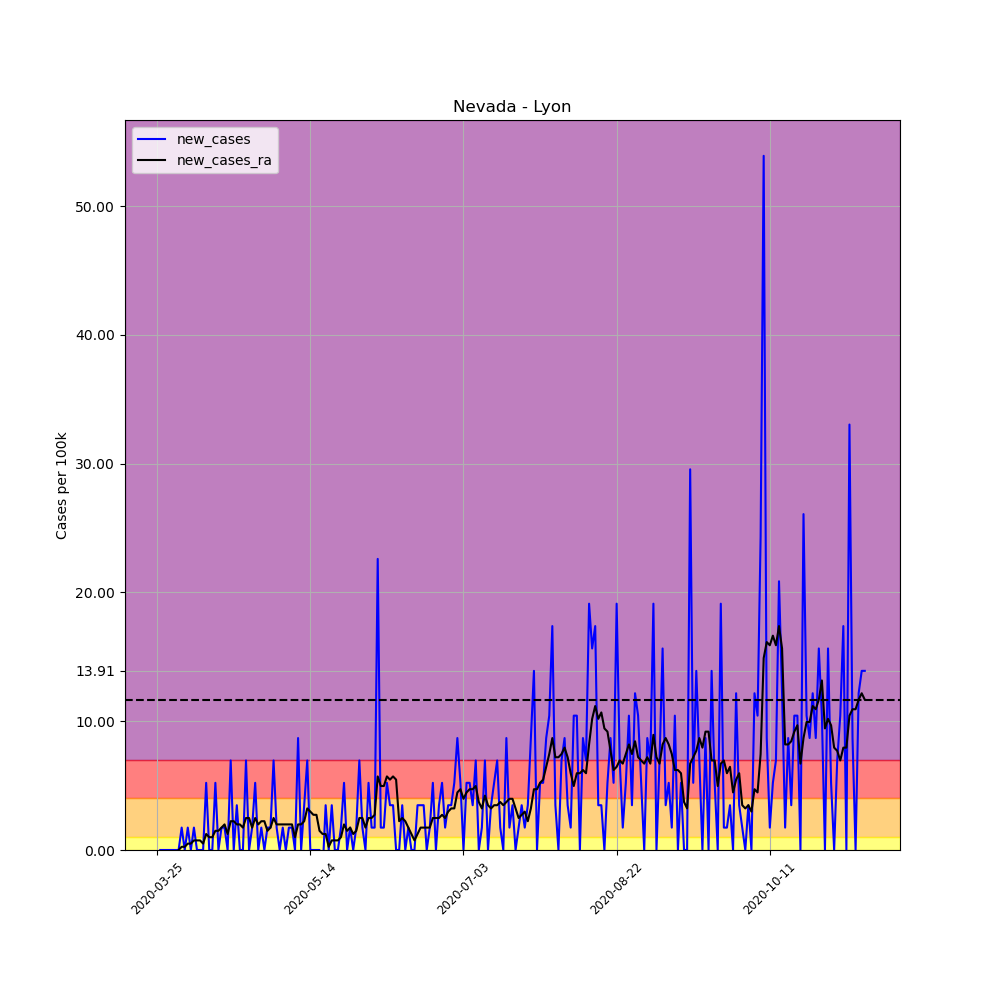

Values plotted in this chart, from the file beside it:
, date, county, state, fips, cases, deaths, COUNTY, STNAME, CTYNAME, POPESTIMATE2019, per_100k, per_100k_ra, new_cases, new_cases_ra
336139, 2020-03-25, Lyon, Nevada, 32019, 1, 0, 19, Nevada, Lyon, 57510, 1.739, , , 
336140, 2020-03-26, Lyon, Nevada, 32019, 1, 0, 19, Nevada, Lyon, 57510, 1.739, , 0.0, 
336141, 2020-03-27, Lyon, Nevada, 32019, 1, 0, 19, Nevada, Lyon, 57510, 1.739, , 0.0, 
336142, 2020-03-28, Lyon, Nevada, 32019, 1, 0, 19, Nevada, Lyon, 57510, 1.739, , 0.0, 
336143, 2020-03-29, Lyon, Nevada, 32019, 1, 0, 19, Nevada, Lyon, 57510, 1.739, , 0.0, 
336144, 2020-03-30, Lyon, Nevada, 32019, 1, 0, 19, Nevada, Lyon, 57510, 1.739, , 0.0, 
336145, 2020-03-31, Lyon, Nevada, 32019, 1, 0, 19, Nevada, Lyon, 57510, 1.739, 1.739, 0.0, 
336146, 2020-04-01, Lyon, Nevada, 32019, 1, 0, 19, Nevada, Lyon, 57510, 1.739, 1.739, 0.0, 0.0
336147, 2020-04-02, Lyon, Nevada, 32019, 2, 0, 19, Nevada, Lyon, 57510, 3.478, 1.987, 1.739, 0.2484
336148, 2020-04-03, Lyon, Nevada, 32019, 2, 0, 19, Nevada, Lyon, 57510, 3.478, 2.236, 0.0, 0.2484
336149, 2020-04-04, Lyon, Nevada, 32019, 3, 0, 19, Nevada, Lyon, 57510, 5.216, 2.732, 1.739, 0.4968
336150, 2020-04-05, Lyon, Nevada, 32019, 3, 0, 19, Nevada, Lyon, 57510, 5.216, 3.229, 0.0, 0.4968
336151, 2020-04-06, Lyon, Nevada, 32019, 4, 0, 19, Nevada, Lyon, 57510, 6.955, 3.974, 1.739, 0.7452
336152, 2020-04-07, Lyon, Nevada, 32019, 4, 0, 19, Nevada, Lyon, 57510, 6.955, 4.72, 0.0, 0.7452
336153, 2020-04-08, Lyon, Nevada, 32019, 4, 0, 19, Nevada, Lyon, 57510, 6.955, 5.465, 0.0, 0.7452
336154, 2020-04-09, Lyon, Nevada, 32019, 4, 0, 19, Nevada, Lyon, 57510, 6.955, 5.962, 0.0, 0.4968
336155, 2020-04-10, Lyon, Nevada, 32019, 7, 0, 19, Nevada, Lyon, 57510, 12.17, 7.204, 5.216, 1.242
336156, 2020-04-11, Lyon, Nevada, 32019, 7, 0, 19, Nevada, Lyon, 57510, 12.17, 8.197, 0.0, 0.9936
336157, 2020-04-12, Lyon, Nevada, 32019, 7, 0, 19, Nevada, Lyon, 57510, 12.17, 9.191, 0.0, 0.9936
336158, 2020-04-13, Lyon, Nevada, 32019, 10, 0, 19, Nevada, Lyon, 57510, 17.39, 10.68, 5.216, 1.49
336159, 2020-04-14, Lyon, Nevada, 32019, 10, 0, 19, Nevada, Lyon, 57510, 17.39, 12.17, 0.0, 1.49
336160, 2020-04-15, Lyon, Nevada, 32019, 11, 0, 19, Nevada, Lyon, 57510, 19.13, 13.91, 1.739, 1.739
336161, 2020-04-16, Lyon, Nevada, 32019, 12, 0, 19, Nevada, Lyon, 57510, 20.87, 15.9, 1.739, 1.987
336162, 2020-04-17, Lyon, Nevada, 32019, 12, 0, 19, Nevada, Lyon, 57510, 20.87, 17.14, 0.0, 1.242
336163, 2020-04-18, Lyon, Nevada, 32019, 16, 0, 19, Nevada, Lyon, 57510, 27.82, 19.38, 6.955, 2.236
336164, 2020-04-19, Lyon, Nevada, 32019, 16, 0, 19, Nevada, Lyon, 57510, 27.82, 21.61, 0.0, 2.236
336165, 2020-04-20, Lyon, Nevada, 32019, 18, 0, 19, Nevada, Lyon, 57510, 31.3, 23.6, 3.478, 1.987
336166, 2020-04-21, Lyon, Nevada, 32019, 18, 0, 19, Nevada, Lyon, 57510, 31.3, 25.59, 0.0, 1.987
336167, 2020-04-22, Lyon, Nevada, 32019, 18, 0, 19, Nevada, Lyon, 57510, 31.3, 27.32, 0.0, 1.739
336168, 2020-04-23, Lyon, Nevada, 32019, 22, 0, 19, Nevada, Lyon, 57510, 38.25, 29.81, 6.955, 2.484
336169, 2020-04-24, Lyon, Nevada, 32019, 22, 0, 19, Nevada, Lyon, 57510, 38.25, 32.29, 0.0, 2.484
336170, 2020-04-25, Lyon, Nevada, 32019, 23, 0, 19, Nevada, Lyon, 57510, 39.99, 34.03, 1.739, 1.739
336171, 2020-04-26, Lyon, Nevada, 32019, 26, 0, 19, Nevada, Lyon, 57510, 45.21, 36.52, 5.216, 2.484
336172, 2020-04-27, Lyon, Nevada, 32019, 26, 0, 19, Nevada, Lyon, 57510, 45.21, 38.5, 0.0, 1.987
336173, 2020-04-28, Lyon, Nevada, 32019, 27, 0, 19, Nevada, Lyon, 57510, 46.95, 40.74, 1.739, 2.236
336174, 2020-04-29, Lyon, Nevada, 32019, 27, 0, 19, Nevada, Lyon, 57510, 46.95, 42.97, 0.0, 2.236
336175, 2020-04-30, Lyon, Nevada, 32019, 28, 0, 19, Nevada, Lyon, 57510, 48.69, 44.46, 1.739, 1.49
336176, 2020-05-01, Lyon, Nevada, 32019, 29, 0, 19, Nevada, Lyon, 57510, 50.43, 46.2, 1.739, 1.739
336177, 2020-05-02, Lyon, Nevada, 32019, 33, 0, 19, Nevada, Lyon, 57510, 57.38, 48.69, 6.955, 2.484
336178, 2020-05-03, Lyon, Nevada, 32019, 34, 0, 19, Nevada, Lyon, 57510, 59.12, 50.67, 1.739, 1.987
336179, 2020-05-04, Lyon, Nevada, 32019, 34, 0, 19, Nevada, Lyon, 57510, 59.12, 52.66, 0.0, 1.987
336180, 2020-05-05, Lyon, Nevada, 32019, 35, 0, 19, Nevada, Lyon, 57510, 60.86, 54.65, 1.739, 1.987
336181, 2020-05-06, Lyon, Nevada, 32019, 35, 0, 19, Nevada, Lyon, 57510, 60.86, 56.64, 0.0, 1.987
336182, 2020-05-07, Lyon, Nevada, 32019, 36, 0, 19, Nevada, Lyon, 57510, 62.6, 58.62, 1.739, 1.987
336183, 2020-05-08, Lyon, Nevada, 32019, 37, 0, 19, Nevada, Lyon, 57510, 64.34, 60.61, 1.739, 1.987
336184, 2020-05-09, Lyon, Nevada, 32019, 37, 0, 19, Nevada, Lyon, 57510, 64.34, 61.6, 0.0, 0.9936
336185, 2020-05-10, Lyon, Nevada, 32019, 42, 0, 19, Nevada, Lyon, 57510, 73.03, 63.59, 8.694, 1.987
336186, 2020-05-11, Lyon, Nevada, 32019, 42, 0, 19, Nevada, Lyon, 57510, 73.03, 65.58, 0.0, 1.987
336187, 2020-05-12, Lyon, Nevada, 32019, 44, 0, 19, Nevada, Lyon, 57510, 76.51, 67.81, 3.478, 2.236
336188, 2020-05-13, Lyon, Nevada, 32019, 48, 0, 19, Nevada, Lyon, 57510, 83.46, 71.04, 6.955, 3.229
336189, 2020-05-14, Lyon, Nevada, 32019, 48, 0, 19, Nevada, Lyon, 57510, 83.46, 74.02, 0.0, 2.981
336190, 2020-05-15, Lyon, Nevada, 32019, 48, 0, 19, Nevada, Lyon, 57510, 83.46, 76.76, 0.0, 2.732
336191, 2020-05-16, Lyon, Nevada, 32019, 48, 0, 19, Nevada, Lyon, 57510, 83.46, 79.49, 0.0, 2.732
336192, 2020-05-17, Lyon, Nevada, 32019, 48, 0, 19, Nevada, Lyon, 57510, 83.46, 80.98, 0.0, 1.49
336193, 2020-05-18, Lyon, Nevada, 32019, 47, 0, 19, Nevada, Lyon, 57510, 81.72, 82.22, -1.739, 1.242
336194, 2020-05-19, Lyon, Nevada, 32019, 49, 0, 19, Nevada, Lyon, 57510, 85.2, 83.46, 3.478, 1.242
336195, 2020-05-20, Lyon, Nevada, 32019, 49, 0, 19, Nevada, Lyon, 57510, 85.2, 83.71, 0.0, 0.2484
336196, 2020-05-21, Lyon, Nevada, 32019, 51, 0, 19, Nevada, Lyon, 57510, 88.68, 84.46, 3.478, 0.7452
336197, 2020-05-22, Lyon, Nevada, 32019, 51, 0, 19, Nevada, Lyon, 57510, 88.68, 85.2, 0.0, 0.7452
336198, 2020-05-23, Lyon, Nevada, 32019, 51, 0, 19, Nevada, Lyon, 57510, 88.68, 85.95, 0.0, 0.7452
... 172 more rows
